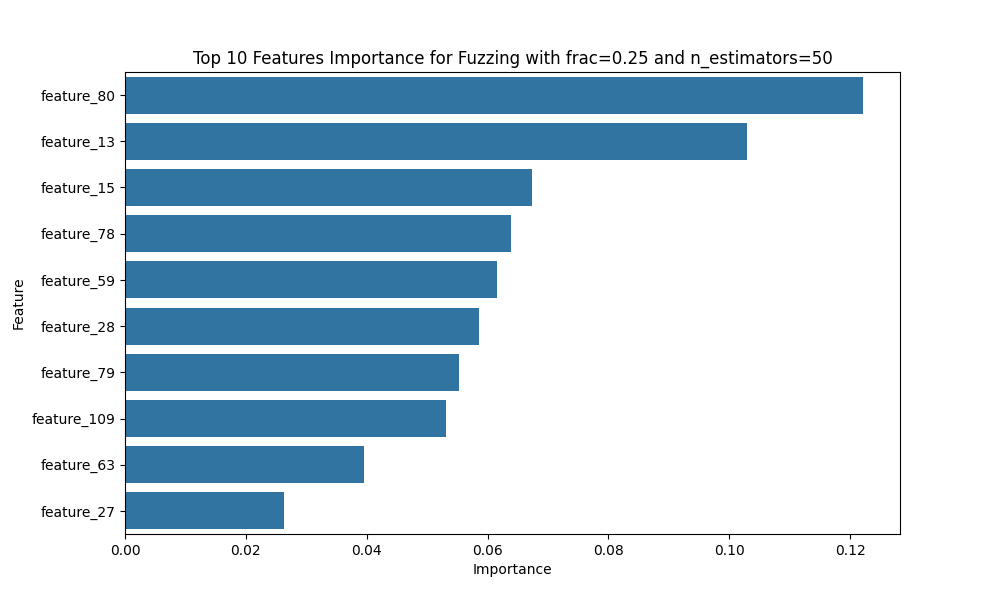

The file beside this chart, header and first rows:
Feature, Importance
feature_80, 0.1222
feature_13, 0.103
feature_15, 0.06735
feature_78, 0.06393
feature_59, 0.06162
feature_28, 0.05852
feature_79, 0.05527
feature_109, 0.05309
feature_63, 0.03963
feature_27, 0.02629
feature_49, 0.02273
feature_61, 0.02051
feature_54, 0.02035
feature_30, 0.02029
feature_60, 0.01966
feature_112, 0.01816
feature_62, 0.01743
feature_29, 0.01598
feature_8, 0.01417
feature_110, 0.01296
feature_14, 0.01283
feature_53, 0.01247
feature_55, 0.01167
feature_12, 0.01042
feature_56, 0.00954
feature_65, 0.0075
feature_113, 0.007383
feature_9, 0.007347
feature_11, 0.006834
feature_24, 0.006109
feature_41, 0.005927
feature_47, 0.005787
feature_6, 0.00551
feature_21, 0.005501
feature_40, 0.005491
feature_42, 0.005448
feature_64, 0.005272
feature_111, 0.004988
feature_77, 0.004022
feature_76, 0.002896
feature_26, 0.002821
feature_57, 0.001958
feature_5, 0.00153
feature_75, 0.001478
feature_58, 0.001447
feature_16, 0.001325
feature_102, 0.001263
feature_52, 0.001054
feature_23, 0.001009
feature_1, 0.0009713
feature_103, 0.0007707
feature_10, 0.000662
feature_34, 0.0006022
feature_105, 0.0005669
feature_25, 0.0005258
feature_104, 0.000525
feature_106, 0.0005192
feature_20, 0.0004698
feature_74, 0.0004583
feature_4, 0.0004249
... 55 more rows
